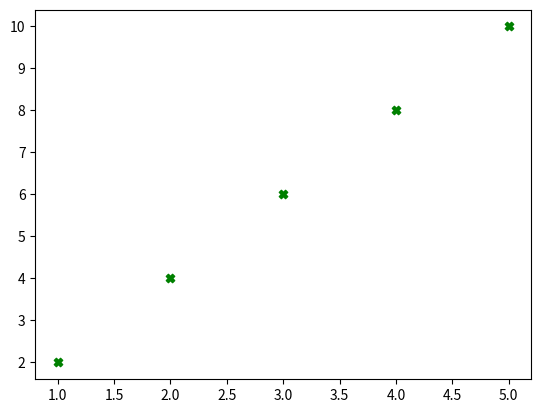

Write Python code to recreate this figure.
import matplotlib.pyplot as plt

# creating scatter plot
x = [1, 2, 3, 4, 5]
y = [2, 4, 6, 8, 10]

plt.scatter(x, y , color = 'green' , marker = 'X')
plt.show()